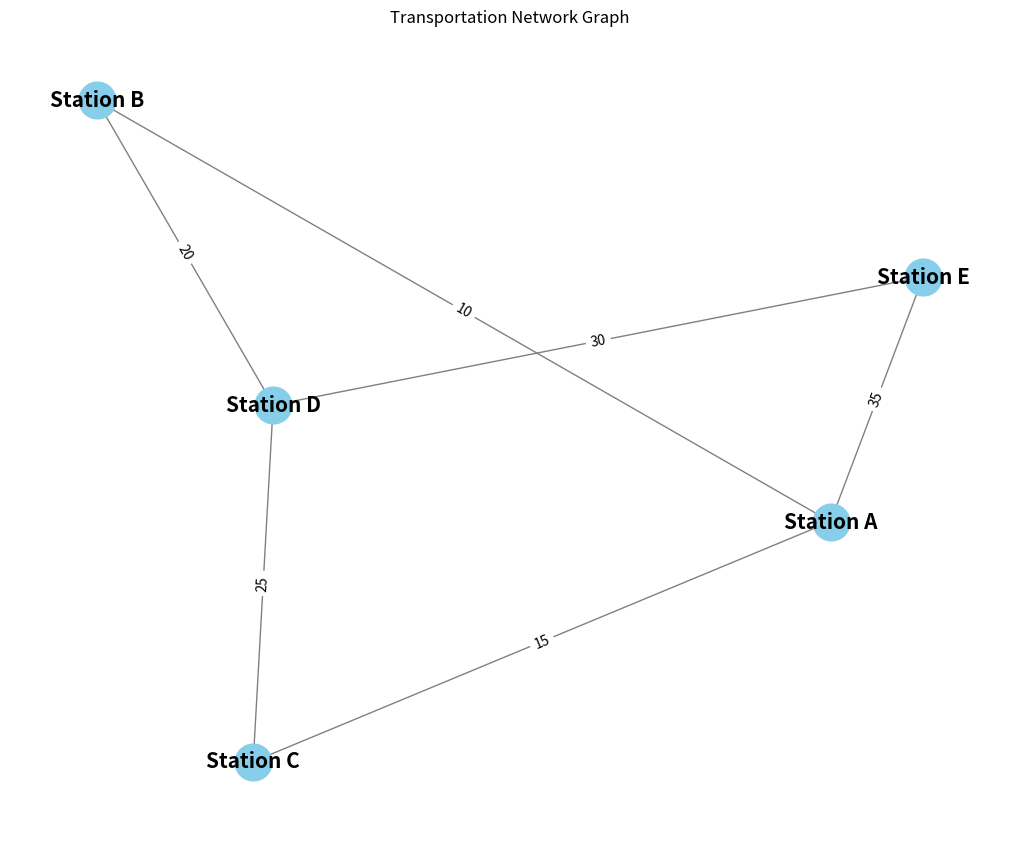

Python code for this plot:

import networkx as nx
import matplotlib.pyplot as plt


G = nx.Graph()


nodes = ["Station A", "Station B", "Station C", "Station D", "Station E"]


edges = [
    ("Station A", "Station B", 10),
    ("Station A", "Station C", 15),
    ("Station B", "Station D", 20),
    ("Station C", "Station D", 25),
    ("Station D", "Station E", 30),
    ("Station E", "Station A", 35)
]


G.add_nodes_from(nodes)


G.add_weighted_edges_from(edges)


plt.figure(figsize=(10, 8))
pos = nx.spring_layout(G)  
nx.draw(G, pos, with_labels=True, node_size=700, node_color="skyblue", font_size=15, font_weight="bold", edge_color="gray")
labels = nx.get_edge_attributes(G, 'weight')
nx.draw_networkx_edge_labels(G, pos, edge_labels=labels)
plt.title("Transportation Network Graph")
plt.show()


num_vertices = G.number_of_nodes()
num_edges = G.number_of_edges()
degree_of_vertices = dict(G.degree())

print(f"Number of vertices: {num_vertices}")
print(f"Number of edges: {num_edges}")
print("Degree of each vertex:")
for node, degree in degree_of_vertices.items():
    print(f"{node}: {degree}")
